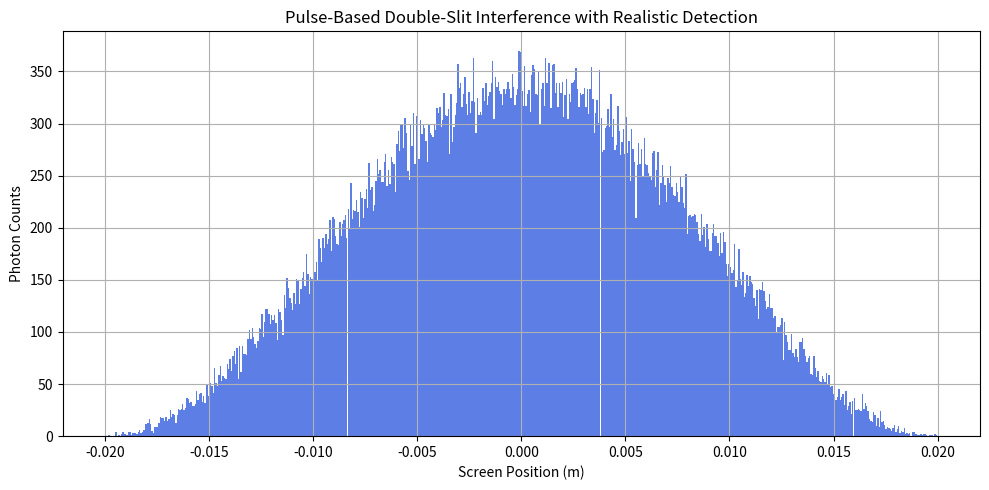

Here is the Python script that generated this plot:
import numpy as np
import matplotlib.pyplot as plt

# --- Realistic Detector & Pulse Parameters ---
num_pulses = 100_000
pulse_rate = 10_000                  # Hz
quantum_efficiency = 0.7
detector_dead_time = 100e-9          # 100 ns
dark_rate = 10                       # false counts/sec
jitter_std = 0.5e-9
a = 5e-6  # 5 µm slit width# seconds

# --- Optical Configuration for High Visibility ---
lambda_eff = 800e-9                  # 800 nm wavelength (IR)
d = 20e-6                            # 20 μm slit separation
L = 1.0                              # distance to screen (m)
screen_width = 0.04                  # 1 cm total width
num_bins = 600                       # resolution of screen

# --- Precompute pulse emission times ---
t_emit = np.cumsum(np.random.exponential(scale=1 / pulse_rate, size=num_pulses))
y_screen = np.linspace(-screen_width / 2, screen_width / 2, num_bins)
detections = np.zeros(num_bins)
last_detection_time = -np.inf

# --- Main Detection Loop ---
for t in t_emit:
    if t - last_detection_time < detector_dead_time:
        continue

    t += np.random.normal(0, jitter_std)

    r1 = np.sqrt(L ** 2 + (y_screen + d / 2) ** 2)
    r2 = np.sqrt(L ** 2 + (y_screen - d / 2) ** 2)
    delta_r = r1 - r2

    # Interference term
    interference = np.cos(np.pi * delta_r / lambda_eff) ** 2

    # Diffraction envelope
    sinc_arg = np.pi * a * y_screen / (lambda_eff * L)
    envelope = (np.sinc(sinc_arg / np.pi)) ** 2  # normalize sinc argument

    # Combined probability with diffraction
    probabilities = quantum_efficiency * interference * envelope
    probabilities /= np.sum(probabilities)

    chosen_bin = np.random.choice(np.arange(num_bins), p=probabilities)
    detections[chosen_bin] += 1
    last_detection_time = t

# --- Simulate Dark Counts ---
total_time = t_emit[-1]
expected_dark_counts = np.random.poisson(dark_rate * total_time)
dark_positions = np.random.choice(np.arange(num_bins), expected_dark_counts)
for idx in dark_positions:
    detections[idx] += 1

# --- Plot the Final Interference Pattern ---
plt.figure(figsize=(10, 5))
plt.bar(y_screen, detections, width=screen_width / num_bins, color='royalblue', alpha=0.85)
plt.title("Pulse-Based Double-Slit Interference with Realistic Detection")
plt.xlabel("Screen Position (m)")
plt.ylabel("Photon Counts")
plt.grid(True)
plt.tight_layout()
plt.show()
